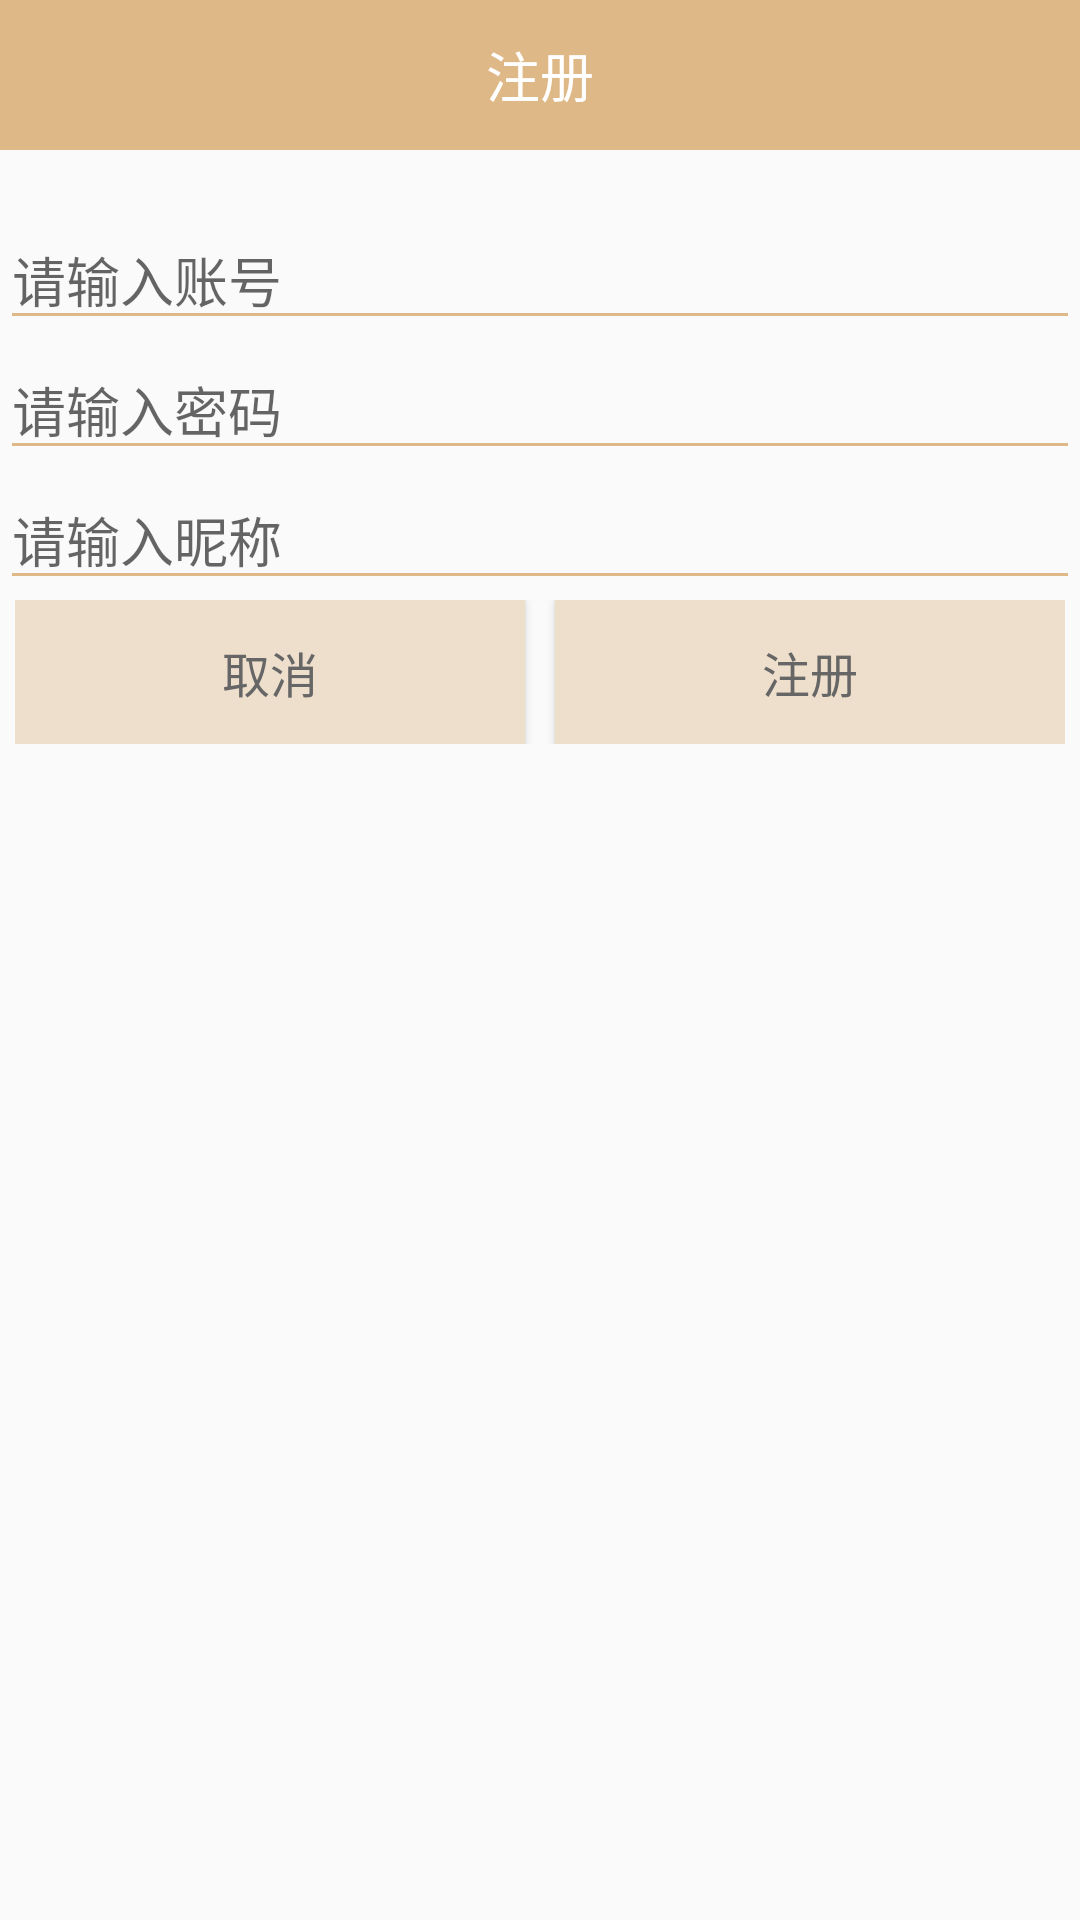

Write the Android layout XML for this screen, with the resource values it uses.
<!-- AndroidManifest.xml: application theme AppTheme -->
<!-- res/layout/activity_register.xml -->
<?xml version="1.0" encoding="utf-8"?>
<LinearLayout
    xmlns:android="http://schemas.android.com/apk/res/android"
    android:layout_width="match_parent"
    android:layout_height="match_parent"
    android:orientation="vertical">

    <LinearLayout
        android:layout_width="match_parent"
        android:layout_height="50dp"
        android:background="#DEB887">

        <ImageView
            android:id="@+id/registerActivity_back"
            android:layout_width="40dp"
            android:layout_height="40dp"
            android:layout_marginTop="5dp"
            android:layout_marginLeft="5dp"
            android:src="@drawable/back"/>

        <TextView
            android:layout_width="match_parent"
            android:layout_height="match_parent"
            android:textSize="18dp"
            android:textColor="#ffffff"
            android:gravity="center"
            android:paddingRight="45dp"
            android:text="注册"/>

    </LinearLayout>


    <EditText
        android:id="@+id/registerActivity_id"
        android:layout_width="match_parent"
        android:layout_height="wrap_content"
        android:inputType="phone"
        android:layout_marginTop="20dp"
        android:theme="@style/MyEditText"
        android:hint="请输入账号"
        android:textSize="18sp" />

    <EditText
        android:id="@+id/registerActivity_pwd"
        android:layout_width="match_parent"
        android:layout_height="wrap_content"
        android:inputType="textPassword"
        android:theme="@style/MyEditText"
        android:hint="请输入密码"
        android:textSize="18sp" />

    <EditText
        android:id="@+id/registerActivity_name"
        android:layout_width="match_parent"
        android:layout_height="wrap_content"
        android:inputType="text"
        android:theme="@style/MyEditText"
        android:hint="请输入昵称"
        android:textSize="18sp" />

    <LinearLayout
        android:layout_width="match_parent"
        android:layout_height="wrap_content"
        android:layout_marginBottom="5dp"
        android:orientation="horizontal"
        android:paddingLeft="5dp"
        android:paddingRight="5dp">

        <Button
            android:id="@+id/registerActivity_cancel"
            android:layout_width="0dp"
            android:layout_height="wrap_content"
            android:layout_marginRight="10dp"
            android:layout_weight="1"
            android:background="#EEDFCC"
            android:text="取消"
            android:textColor="#666"
            android:textSize="16sp" />

        <Button
            android:id="@+id/registerActivity_register"
            android:layout_width="0dp"
            android:layout_height="wrap_content"
            android:layout_weight="1"
            android:background="#EEDFCC"
            android:text="注册"
            android:textColor="#666"
            android:textSize="16sp" />

    </LinearLayout>

</LinearLayout>
<!-- resources referenced by this layout -->
<resources>
  <style name="MyEditText" parent="Theme.AppCompat.Light">
          <item name="colorControlNormal">@color/colorPrimary</item>
          <item name="colorControlActivated">@color/colorPrimary</item>
      </style>
  <style name="AppTheme" parent="Theme.AppCompat.Light.NoActionBar">
          
          <item name="colorPrimary">@color/colorPrimary</item>
          <item name="colorPrimaryDark">@color/colorPrimaryDark</item>
          <item name="colorAccent">@color/colorAccent</item>
      </style>
  <color name="colorPrimary">#DEB887</color>
  <color name="colorPrimaryDark">#DEB887</color>
  <color name="colorAccent">#D81B60</color>
</resources>
